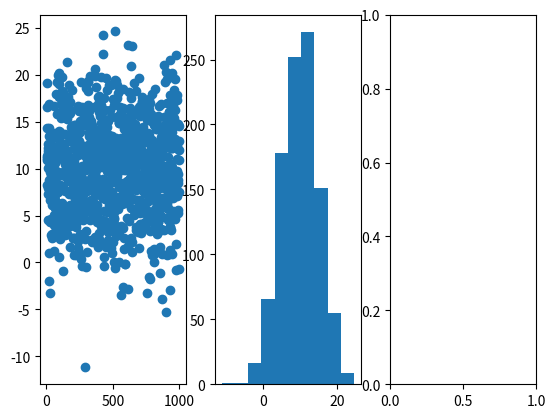

Reproduce this figure in Python.
import matplotlib.pyplot as plt
from random import uniform,randint
import pandas as pd
import numpy as np
from scipy.stats import norm
domain = np.arange(1,1001)
reang = 5*np.random.randn(1000)+10
fig,pt = plt.subplots(1,3)
pt[0].scatter(domain,reang)
pt[1].hist(reang)
plt.show()
